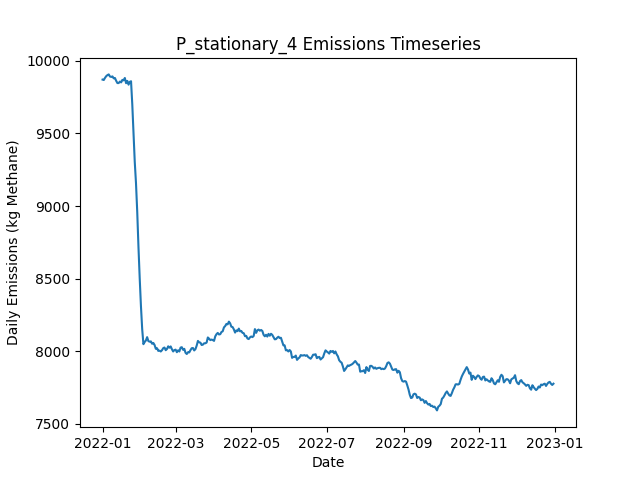

Values plotted in this chart, from the file beside it:
Date, Daily Emissions (Kg Methane), Daily Mitigable Emissions (Kg Methane), Daily Non-Mitigable Emissions (Kg Methan…, Daily Cost ($), Active Leaks, New Leaks, Leaks Repaired, Leaks Naturally Repaired, Leaks Tagged, Daily Repair Cost ($), Daily Natural Repair Cost ($), stationary Deployment Cost ($), stationary Sites flagged for Follow-Up, stationary Leaks tagged for repair, stationary Sites Visited, stationary Travel Time (Minutes), stationary Survey Time (Minutes), OGI_FU Deployment Cost ($), OGI_FU Sites flagged for Follow-Up, OGI_FU Leaks tagged for repair, OGI_FU Sites Visited, OGI_FU Travel Time (Minutes), OGI_FU Survey Time (Minutes)
2022-01-01, 9871, 7080, 2791, 6300, 3728, 3743, 0, 10, 0.00000, 0.00000, 2000, 6300, 0, , 100, 0, 0, 0.00000, , 0, 0, 0, 0
2022-01-02, 9869, 7080, 2789, 300, 3725, 7, 0, 7, 0.00000, 0.00000, 1400, 300, 0, , 100, 0, 0, 0.00000, , 0, 0, 0, 0
2022-01-03, 9884, 7098, 2785, 300, 3728, 9, 0, 2, 0.00000, 0.00000, 400, 300, 0, , 100, 0, 0, 0.00000, , 0, 0, 0, 0
2022-01-04, 9895, 7103, 2792, 300, 3730, 8, 0, 4, 0.00000, 0.00000, 800, 300, 0, , 100, 0, 0, 0.00000, , 0, 0, 0, 0
2022-01-05, 9903, 7106, 2797, 300, 3733, 9, 0, 5, 0.00000, 0.00000, 1000, 300, 0, , 100, 0, 0, 0.00000, , 0, 0, 0, 0
2022-01-06, 9907, 7112, 2795, 300, 3736, 13, 0, 7, 0.00000, 0.00000, 1400, 300, 0, , 100, 0, 0, 0.00000, , 0, 0, 0, 0
2022-01-07, 9892, 7113, 2779, 300, 3731, 10, 0, 9, 0.00000, 0.00000, 1800, 300, 0, , 100, 0, 0, 0.00000, , 0, 0, 0, 0
2022-01-08, 9890, 7101, 2789, 300, 3737, 14, 0, 7, 0.00000, 0.00000, 1400, 300, 0, , 100, 0, 0, 0.00000, , 0, 0, 0, 0
2022-01-09, 9893, 7107, 2787, 300, 3735, 6, 0, 6, 0.00000, 0.00000, 1200, 300, 0, , 100, 0, 0, 0.00000, , 0, 0, 0, 0
2022-01-10, 9880, 7096, 2784, 1300, 3729, 4, 0, 7, 63, 0.00000, 1400, 300, 100, , 100, 0, 0, 1000, , 63, 3, 120, 360
2022-01-11, 9882, 7093, 2789, 1300, 3731, 16, 0, 12, 69, 0.00000, 2400, 300, 0, , 100, 0, 0, 1000, , 69, 3, 120, 360
2022-01-12, 9863, 7072, 2791, 1300, 3728, 9, 0, 10, 61, 0.00000, 2000, 300, 0, , 100, 0, 0, 1000, , 61, 3, 120, 360
2022-01-13, 9848, 7074, 2774, 1300, 3733, 15, 0, 7, 50, 0.00000, 1400, 300, 0, , 100, 0, 0, 1000, , 50, 3, 120, 360
2022-01-14, 9847, 7055, 2792, 1300, 3731, 7, 0, 7, 67, 0.00000, 1400, 300, 0, , 100, 0, 0, 1000, , 67, 3, 120, 360
2022-01-15, 9858, 7075, 2783, 1300, 3733, 9, 0, 3, 70, 0.00000, 600, 300, 0, , 100, 0, 0, 1000, , 70, 3, 120, 360
2022-01-16, 9852, 7055, 2798, 1300, 3724, 6, 0, 12, 72, 0.00000, 2400, 300, 0, , 100, 0, 0, 1000, , 72, 3, 120, 360
2022-01-17, 9869, 7074, 2795, 1300, 3724, 11, 0, 7, 73, 0.00000, 1400, 300, 0, , 100, 0, 0, 1000, , 73, 3, 120, 360
2022-01-18, 9866, 7067, 2800, 1300, 3724, 8, 0, 7, 68, 0.00000, 1400, 300, 0, , 100, 0, 0, 1000, , 68, 3, 120, 360
2022-01-19, 9883, 7072, 2811, 1300, 3730, 12, 0, 4, 52, 0.00000, 800, 300, 24, , 100, 0, 0, 1000, , 52, 3, 120, 360
2022-01-20, 9847, 7038, 2809, 1300, 3729, 8, 0, 8, 66, 0.00000, 1600, 300, 0, , 100, 0, 0, 1000, , 66, 3, 120, 360
2022-01-21, 9862, 7049, 2813, 1300, 3730, 10, 0, 2, 71, 0.00000, 400, 300, 0, , 100, 0, 0, 1000, , 71, 3, 120, 360
2022-01-22, 9837, 7023, 2813, 1300, 3723, 4, 0, 10, 66, 0.00000, 2000, 300, 0, , 100, 0, 0, 1000, , 66, 3, 120, 360
2022-01-23, 9856, 7041, 2815, 1300, 3726, 10, 0, 5, 51, 0.00000, 1000, 300, 0, , 100, 0, 0, 1000, , 51, 3, 120, 360
2022-01-24, 9860, 7061, 2799, 1300, 3730, 15, 0, 7, 72, 0.00000, 1400, 300, 0, , 100, 0, 0, 1000, , 72, 3, 120, 360
2022-01-25, 9701, 6891, 2810, 12700, 3676, 9, 57, 5, 71, 11400, 1000, 300, 0, , 100, 0, 0, 1000, , 71, 3, 120, 360
2022-01-26, 9506, 6696, 2809, 12700, 3620, 9, 57, 6, 74, 11400, 1200, 300, 0, , 100, 0, 0, 1000, , 74, 3, 120, 360
2022-01-27, 9305, 6498, 2807, 11100, 3570, 10, 49, 8, 73, 9800, 1600, 300, 24, , 100, 0, 0, 1000, , 73, 3, 120, 360
2022-01-28, 9158, 6338, 2820, 10500, 3531, 14, 46, 3, 17, 9200, 600, 300, 0, , 100, 0, 0, 1000, , 17, 3, 120, 360
2022-01-29, 8960, 6146, 2814, 12100, 3478, 11, 54, 7, 16, 10800, 1400, 300, 0, , 100, 0, 0, 1000, , 16, 3, 120, 360
2022-01-30, 8717, 5930, 2787, 14100, 3410, 7, 64, 5, 20, 12800, 1000, 300, 0, , 100, 0, 0, 1000, , 20, 3, 120, 360
2022-01-31, 8502, 5723, 2780, 14700, 3350, 13, 67, 3, 12, 13400, 600, 300, 0, , 100, 0, 0, 1000, , 12, 3, 120, 360
2022-02-01, 8310, 5517, 2793, 14100, 3284, 8, 64, 6, 21, 12800, 1200, 300, 0, , 100, 0, 0, 1000, , 21, 3, 120, 360
2022-02-02, 8152, 5341, 2811, 13100, 3236, 14, 59, 1, 13, 11800, 200, 300, 0, , 100, 0, 0, 1000, , 13, 3, 120, 360
2022-02-03, 8048, 5237, 2811, 9500, 3201, 10, 41, 3, 16, 8200, 600, 300, 0, , 100, 0, 0, 1000, , 16, 3, 120, 360
2022-02-04, 8063, 5237, 2825, 1900, 3196, 13, 3, 12, 15, 600, 2400, 300, 24, , 100, 0, 0, 1000, , 15, 3, 120, 360
2022-02-05, 8073, 5247, 2826, 1700, 3200, 12, 2, 5, 15, 400, 1000, 300, 0, , 100, 0, 0, 1000, , 15, 3, 120, 360
2022-02-06, 8096, 5250, 2846, 2300, 3201, 18, 5, 8, 18, 1000, 1600, 300, 0, , 100, 0, 0, 1000, , 18, 3, 120, 360
2022-02-07, 8069, 5238, 2831, 1500, 3195, 7, 1, 7, 18, 200, 1400, 300, 0, , 100, 0, 0, 1000, , 18, 3, 120, 360
2022-02-08, 8065, 5232, 2833, 2300, 3196, 15, 5, 6, 14, 1000, 1200, 300, 0, , 100, 0, 0, 1000, , 14, 3, 120, 360
2022-02-09, 8067, 5223, 2844, 1700, 3198, 13, 2, 6, 19, 400, 1200, 300, 0, , 100, 0, 0, 1000, , 19, 3, 120, 360
2022-02-10, 8051, 5207, 2844, 1700, 3194, 4, 2, 5, 15, 400, 1000, 300, 0, , 100, 0, 0, 1000, , 15, 3, 120, 360
2022-02-11, 8056, 5209, 2847, 1300, 3198, 7, 0, 3, 16, 0.00000, 600, 300, 0, , 100, 0, 0, 1000, , 16, 3, 120, 360
2022-02-12, 8042, 5203, 2839, 1500, 3195, 8, 1, 7, 13, 200, 1400, 300, 24, , 100, 0, 0, 1000, , 13, 3, 120, 360
2022-02-13, 8016, 5195, 2821, 1700, 3190, 4, 2, 4, 15, 400, 800, 300, 0, , 100, 0, 0, 1000, , 15, 3, 120, 360
2022-02-14, 8020, 5206, 2814, 1500, 3195, 8, 1, 1, 17, 200, 200, 300, 0, , 100, 0, 0, 1000, , 17, 3, 120, 360
2022-02-15, 8002, 5196, 2806, 1300, 3194, 8, 0, 7, 17, 0.00000, 1400, 300, 0, , 100, 0, 0, 1000, , 17, 3, 120, 360
2022-02-16, 8003, 5191, 2812, 1700, 3196, 13, 2, 7, 15, 400, 1400, 300, 0, , 100, 0, 0, 1000, , 15, 3, 120, 360
2022-02-17, 7997, 5191, 2807, 1700, 3190, 5, 2, 3, 18, 400, 600, 300, 0, , 100, 0, 0, 1000, , 18, 3, 120, 360
2022-02-18, 8006, 5178, 2828, 1900, 3185, 10, 3, 6, 15, 600, 1200, 300, 0, , 100, 0, 0, 1000, , 15, 3, 120, 360
2022-02-19, 8021, 5192, 2828, 1700, 3188, 8, 2, 2, 15, 400, 400, 300, 0, , 100, 0, 0, 1000, , 15, 3, 120, 360
2022-02-20, 8025, 5215, 2810, 1500, 3189, 12, 1, 5, 19, 200, 1000, 300, 24, , 100, 0, 0, 1000, , 19, 3, 120, 360
2022-02-21, 8006, 5194, 2812, 2100, 3189, 11, 4, 6, 14, 800, 1200, 300, 0, , 100, 0, 0, 1000, , 14, 3, 120, 360
2022-02-22, 8014, 5188, 2826, 1900, 3193, 14, 3, 6, 16, 600, 1200, 300, 0, , 100, 0, 0, 1000, , 16, 3, 120, 360
2022-02-23, 8033, 5198, 2835, 1900, 3200, 21, 3, 6, 17, 600, 1200, 300, 0, , 100, 0, 0, 1000, , 17, 3, 120, 360
2022-02-24, 8024, 5180, 2844, 1900, 3199, 10, 3, 5, 15, 600, 1000, 300, 0, , 100, 0, 0, 1000, , 15, 3, 120, 360
2022-02-25, 8032, 5181, 2852, 1900, 3199, 9, 3, 5, 17, 600, 1000, 300, 0, , 100, 0, 0, 1000, , 17, 3, 120, 360
2022-02-26, 8013, 5181, 2832, 1900, 3194, 8, 3, 5, 13, 600, 1000, 300, 0, , 100, 0, 0, 1000, , 13, 3, 120, 360
2022-02-27, 7998, 5176, 2821, 1900, 3189, 7, 3, 6, 15, 600, 1200, 300, 0, , 100, 0, 0, 1000, , 15, 3, 120, 360
2022-02-28, 8007, 5193, 2814, 1500, 3197, 12, 1, 1, 10, 200, 200, 300, 24, , 100, 0, 0, 1000, , 10, 3, 120, 360
2022-03-01, 8010, 5185, 2825, 1500, 3200, 14, 1, 7, 14, 200, 1400, 300, 0, , 100, 0, 0, 1000, , 14, 3, 120, 360
... 305 more rows
